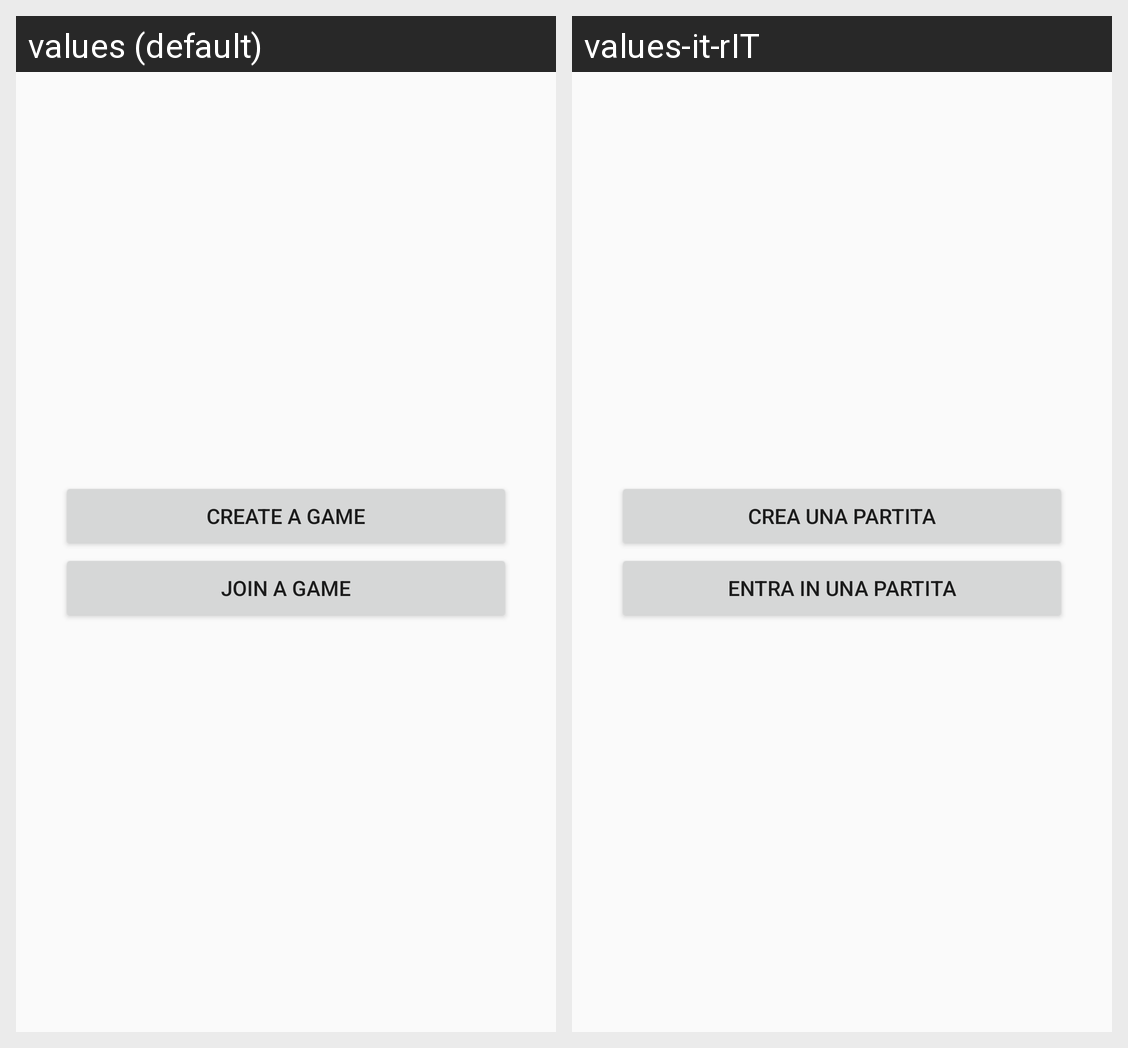

For this localized Android screen grid, give each drawn string resource with its value in every locale shown.
Android screen res/layout/activity_menu_multi.xml rendered under 2 locales, left to right: values (default), values-it-rIT. Device: Nexus 5 (rendered at 1080×1920; each locale shown at half size, 540×960, under a caption strip naming it); theme AppTheme.
Strings drawn on this screen, with the default value and each locale's value (text and hints the layout hard-codes, and strings that could not be matched under every locale, appear in the picture but are not listed):

host
  values: Create a game
  values-it-rIT: Crea una partita

join
  values: Join a game
  values-it-rIT: Entra in una partita
